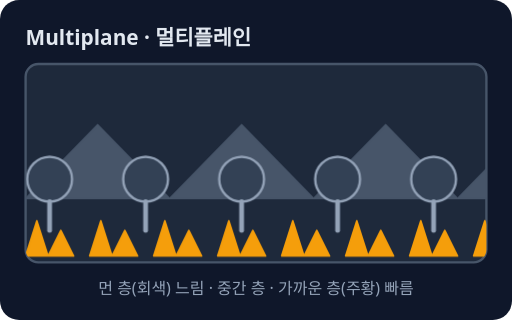
t = 0.00 s
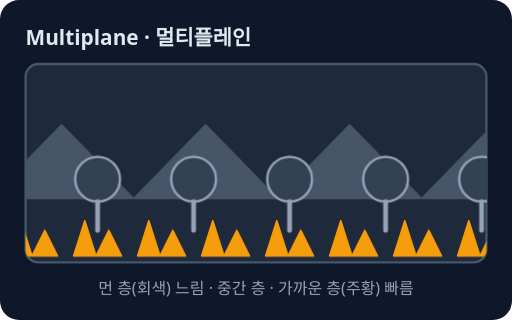
t = 1.25 s
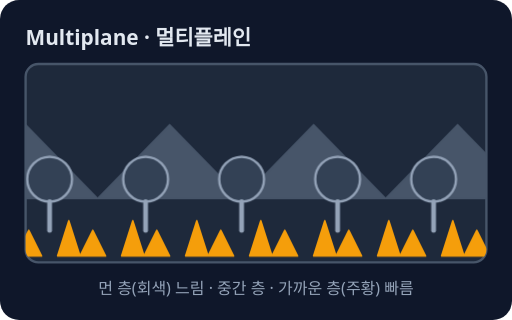
t = 2.50 s
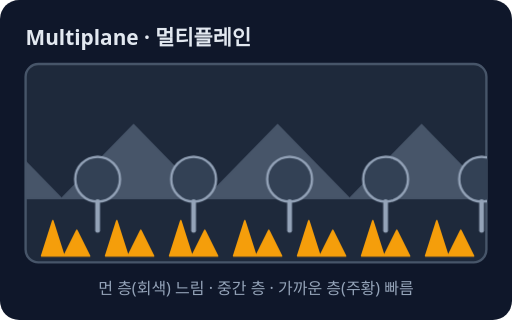
t = 3.75 s

The animated SVG that drew these frames (rendered in a browser with its animation timeline set to each time). Animation: 3 CSS @keyframes rules; one cycle of 5.00 s, repeats indefinitely.

<svg xmlns="http://www.w3.org/2000/svg" viewBox="0 0 320 200" role="img" aria-label="멀티플레인: 먼 층은 느리게 가까운 층은 빠르게 움직여 깊이감을 만드는 층 분리 촬영">
<style>text{font-family:system-ui,sans-serif}@keyframes k1{0%{transform:translateX(0px)}100%{transform:translateX(-90px)}}.k1{animation:k1 5s linear infinite;transform-box:fill-box;transform-origin:center}@keyframes k2{0%{transform:translateX(0px)}100%{transform:translateX(-120px)}}.k2{animation:k2 5s linear infinite;transform-box:fill-box;transform-origin:center}@keyframes k3{0%{transform:translateX(0px)}100%{transform:translateX(-200px)}}.k3{animation:k3 5s linear infinite;transform-box:fill-box;transform-origin:center}@media (prefers-reduced-motion: reduce){*{animation:none!important;transition:none!important}}</style>
<rect width="320" height="200" rx="12" fill="#0f172a"/>
<text x="16" y="28" font-size="13" fill="#e2e8f0" font-weight="700">Multiplane · 멀티플레인</text>
<clipPath id="mp"><rect x="16" y="40" width="288" height="124" rx="8"/></clipPath>
<rect x="16" y="40" width="288" height="124" rx="8" fill="#1e293b" stroke="#475569" stroke-width="1.5"/>
<g clip-path="url(#mp)">
<g class="k1"><path d="M16 124 L61 78 L106 124 Z" fill="#475569" stroke="#475569" stroke-width="1" stroke-linecap="round" stroke-linejoin="round"/><path d="M106 124 L151 78 L196 124 Z" fill="#475569" stroke="#475569" stroke-width="1" stroke-linecap="round" stroke-linejoin="round"/><path d="M196 124 L241 78 L286 124 Z" fill="#475569" stroke="#475569" stroke-width="1" stroke-linecap="round" stroke-linejoin="round"/><path d="M286 124 L331 78 L376 124 Z" fill="#475569" stroke="#475569" stroke-width="1" stroke-linecap="round" stroke-linejoin="round"/><path d="M376 124 L421 78 L466 124 Z" fill="#475569" stroke="#475569" stroke-width="1" stroke-linecap="round" stroke-linejoin="round"/><path d="M466 124 L511 78 L556 124 Z" fill="#475569" stroke="#475569" stroke-width="1" stroke-linecap="round" stroke-linejoin="round"/></g>
<g class="k2"><circle cx="31" cy="112" r="14" fill="#334155" stroke="#94a3b8" stroke-width="1.5"/><line x1="31" y1="126" x2="31" y2="144" stroke="#94a3b8" stroke-width="3" stroke-linecap="round"/><circle cx="91" cy="112" r="14" fill="#334155" stroke="#94a3b8" stroke-width="1.5"/><line x1="91" y1="126" x2="91" y2="144" stroke="#94a3b8" stroke-width="3" stroke-linecap="round"/><circle cx="151" cy="112" r="14" fill="#334155" stroke="#94a3b8" stroke-width="1.5"/><line x1="151" y1="126" x2="151" y2="144" stroke="#94a3b8" stroke-width="3" stroke-linecap="round"/><circle cx="211" cy="112" r="14" fill="#334155" stroke="#94a3b8" stroke-width="1.5"/><line x1="211" y1="126" x2="211" y2="144" stroke="#94a3b8" stroke-width="3" stroke-linecap="round"/><circle cx="271" cy="112" r="14" fill="#334155" stroke="#94a3b8" stroke-width="1.5"/><line x1="271" y1="126" x2="271" y2="144" stroke="#94a3b8" stroke-width="3" stroke-linecap="round"/><circle cx="331" cy="112" r="14" fill="#334155" stroke="#94a3b8" stroke-width="1.5"/><line x1="331" y1="126" x2="331" y2="144" stroke="#94a3b8" stroke-width="3" stroke-linecap="round"/><circle cx="391" cy="112" r="14" fill="#334155" stroke="#94a3b8" stroke-width="1.5"/><line x1="391" y1="126" x2="391" y2="144" stroke="#94a3b8" stroke-width="3" stroke-linecap="round"/><circle cx="451" cy="112" r="14" fill="#334155" stroke="#94a3b8" stroke-width="1.5"/><line x1="451" y1="126" x2="451" y2="144" stroke="#94a3b8" stroke-width="3" stroke-linecap="round"/><circle cx="511" cy="112" r="14" fill="#334155" stroke="#94a3b8" stroke-width="1.5"/><line x1="511" y1="126" x2="511" y2="144" stroke="#94a3b8" stroke-width="3" stroke-linecap="round"/></g>
<g class="k3"><path d="M16 160 L23 138 L30 160 Z M30 160 L38 144 L46 160 Z" fill="#f59e0b" stroke="#f59e0b" stroke-width="1" stroke-linecap="round" stroke-linejoin="round"/><path d="M56 160 L63 138 L70 160 Z M70 160 L78 144 L86 160 Z" fill="#f59e0b" stroke="#f59e0b" stroke-width="1" stroke-linecap="round" stroke-linejoin="round"/><path d="M96 160 L103 138 L110 160 Z M110 160 L118 144 L126 160 Z" fill="#f59e0b" stroke="#f59e0b" stroke-width="1" stroke-linecap="round" stroke-linejoin="round"/><path d="M136 160 L143 138 L150 160 Z M150 160 L158 144 L166 160 Z" fill="#f59e0b" stroke="#f59e0b" stroke-width="1" stroke-linecap="round" stroke-linejoin="round"/><path d="M176 160 L183 138 L190 160 Z M190 160 L198 144 L206 160 Z" fill="#f59e0b" stroke="#f59e0b" stroke-width="1" stroke-linecap="round" stroke-linejoin="round"/><path d="M216 160 L223 138 L230 160 Z M230 160 L238 144 L246 160 Z" fill="#f59e0b" stroke="#f59e0b" stroke-width="1" stroke-linecap="round" stroke-linejoin="round"/><path d="M256 160 L263 138 L270 160 Z M270 160 L278 144 L286 160 Z" fill="#f59e0b" stroke="#f59e0b" stroke-width="1" stroke-linecap="round" stroke-linejoin="round"/><path d="M296 160 L303 138 L310 160 Z M310 160 L318 144 L326 160 Z" fill="#f59e0b" stroke="#f59e0b" stroke-width="1" stroke-linecap="round" stroke-linejoin="round"/><path d="M336 160 L343 138 L350 160 Z M350 160 L358 144 L366 160 Z" fill="#f59e0b" stroke="#f59e0b" stroke-width="1" stroke-linecap="round" stroke-linejoin="round"/><path d="M376 160 L383 138 L390 160 Z M390 160 L398 144 L406 160 Z" fill="#f59e0b" stroke="#f59e0b" stroke-width="1" stroke-linecap="round" stroke-linejoin="round"/><path d="M416 160 L423 138 L430 160 Z M430 160 L438 144 L446 160 Z" fill="#f59e0b" stroke="#f59e0b" stroke-width="1" stroke-linecap="round" stroke-linejoin="round"/><path d="M456 160 L463 138 L470 160 Z M470 160 L478 144 L486 160 Z" fill="#f59e0b" stroke="#f59e0b" stroke-width="1" stroke-linecap="round" stroke-linejoin="round"/></g>
</g>
<text x="160" y="184" font-size="10" fill="#94a3b8" text-anchor="middle">먼 층(회색) 느림 · 중간 층 · 가까운 층(주황) 빠름</text>
</svg>
